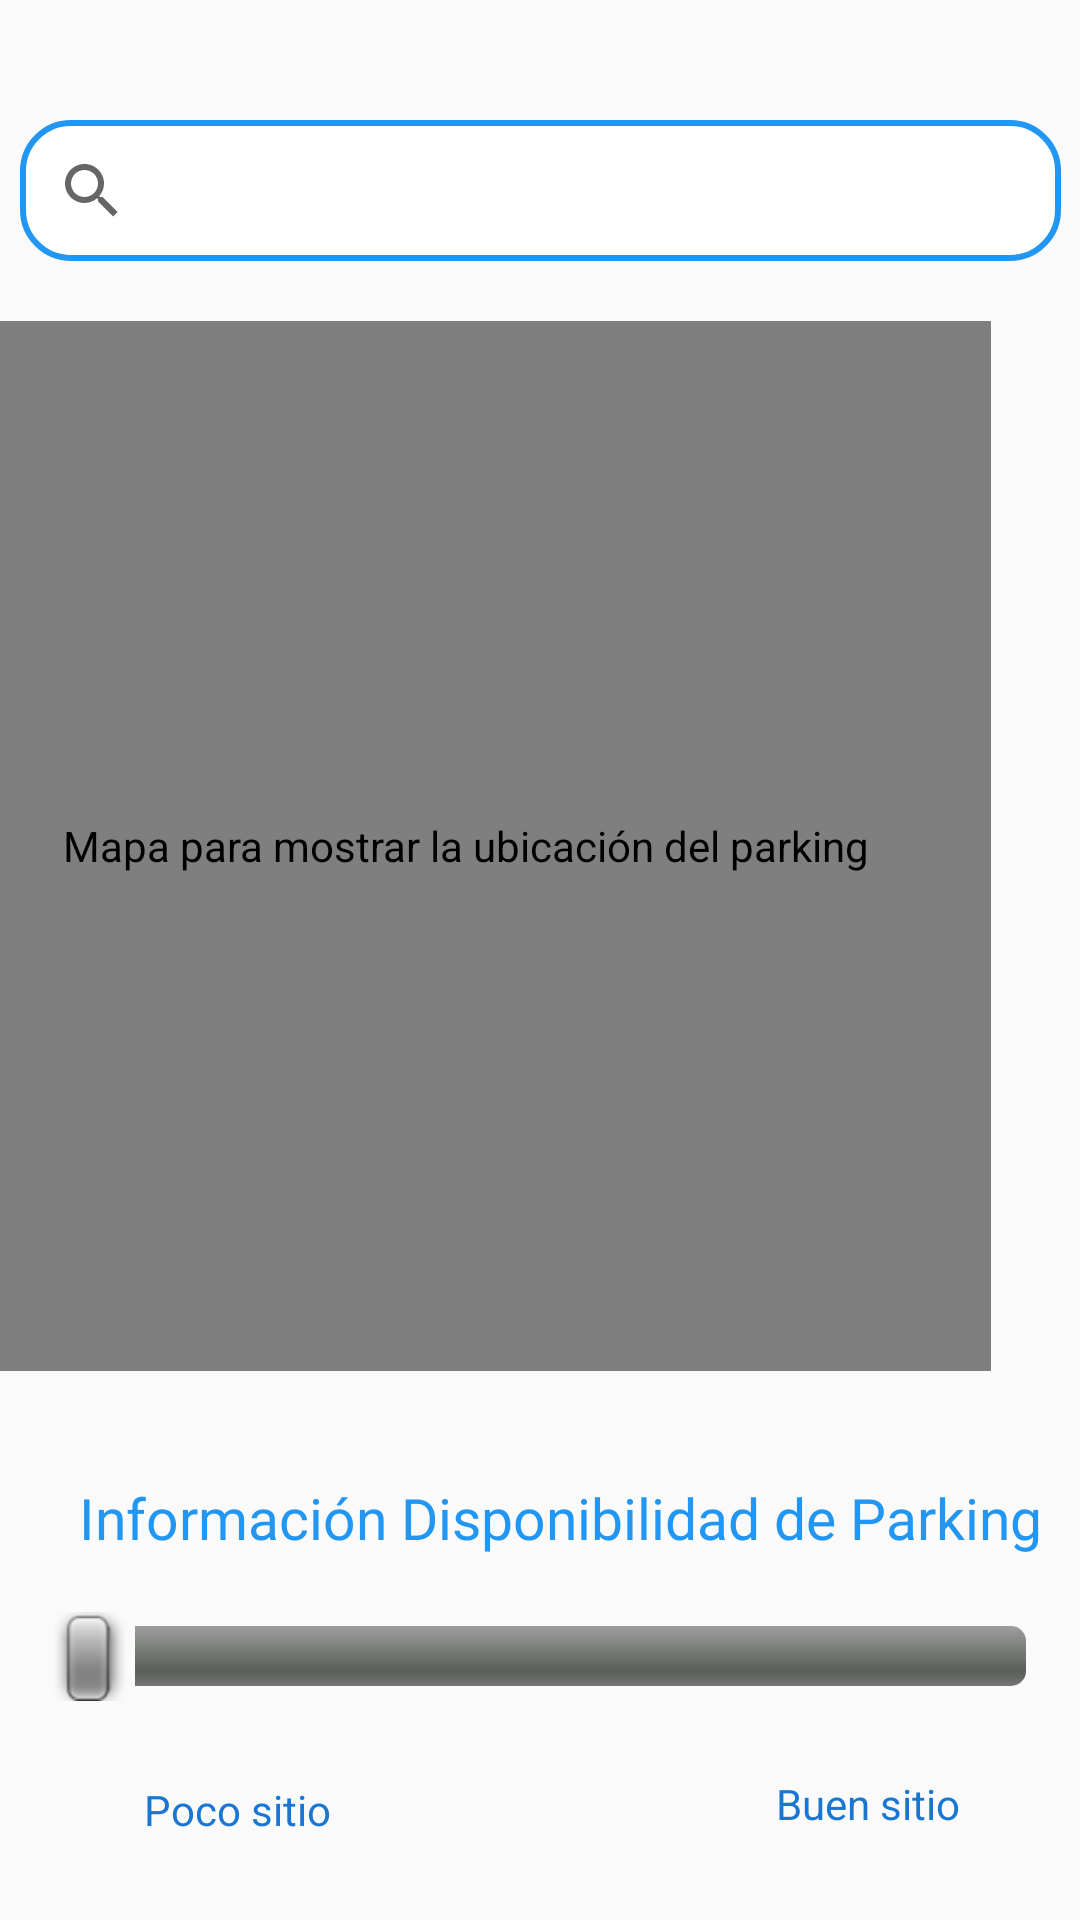

Reconstruct the res/layout file that produces this screen, plus the resources it refers to.
<!-- AndroidManifest.xml: application theme Theme.Spotterly -->
<!-- res/layout/fragment_consultar.xml -->
<?xml version="1.0" encoding="utf-8"?>
<androidx.constraintlayout.widget.ConstraintLayout xmlns:android="http://schemas.android.com/apk/res/android"
    xmlns:app="http://schemas.android.com/apk/res-auto"
    xmlns:tools="http://schemas.android.com/tools"
    android:layout_width="match_parent"
    android:layout_height="match_parent"
    tools:context=".ui.consultar.ConsultarFragment">

    
    <Button
        android:id="@+id/btverGuardarParking"
        android:layout_width="300dp"
        android:layout_height="40dp"
        android:layout_marginTop="30dp"
        android:background="@drawable/button_azul"
        android:text="Guarda tu parking"
        android:textColor="@color/white"
        app:layout_constraintEnd_toEndOf="parent"
        app:layout_constraintHorizontal_bias="0.495"
        app:layout_constraintStart_toStartOf="parent"
        app:layout_constraintTop_toBottomOf="@+id/txtEstrellas3"
        android:contentDescription="Botón para guardar la ubicación del parking" />

    
    <TextView
        android:id="@+id/txtEstrellas3"
        android:layout_width="wrap_content"
        android:layout_height="wrap_content"
        android:layout_marginTop="10dp"
        android:layout_marginEnd="40dp"
        android:text="Buen sitio"
        android:textColor="@color/colorDarkBlue"
        app:layout_constraintEnd_toEndOf="parent"
        app:layout_constraintTop_toBottomOf="@+id/seekBar"
        android:contentDescription="Texto que indica la calidad del lugar según las estrellas" />

    
    <SeekBar
        android:id="@+id/seekBar"
        style="@android:style/Widget.SeekBar"
        android:layout_width="353dp"
        android:layout_height="59dp"
        android:layout_marginTop="4dp"
        android:enabled="false"
        android:max="6"
        android:progressTint="#2196F3"
        app:layout_constraintEnd_toEndOf="parent"
        app:layout_constraintHorizontal_bias="0.724"
        app:layout_constraintStart_toStartOf="parent"
        app:layout_constraintTop_toBottomOf="@+id/txtInformacion"
        android:contentDescription="Barra de progreso para la disponibilidad del parking" />

    
    <com.google.android.gms.maps.MapView
        android:id="@+id/mapViewConsultar"
        android:layout_width="350dp"
        android:layout_height="350dp"
        android:layout_marginStart="30dp"
        android:layout_marginTop="20dp"
        android:layout_marginEnd="30dp"
        app:layout_constraintEnd_toEndOf="parent"
        app:layout_constraintHorizontal_bias="1.0"
        app:layout_constraintStart_toStartOf="parent"
        app:layout_constraintTop_toBottomOf="@+id/buscarLocalizacion"
        android:contentDescription="Mapa para mostrar la ubicación del parking" />

    
    <TextView
        android:id="@+id/txtInformacion"
        android:layout_width="wrap_content"
        android:layout_height="wrap_content"
        android:layout_marginTop="36dp"
        android:contentDescription="Información Disponibilidad de Parking"
        android:fontFamily="@font/roboto_black"
        android:text="Información Disponibilidad de Parking"
        android:textColor="@color/colorPrimary"
        android:textSize="19dp"
        app:layout_constraintEnd_toEndOf="parent"
        app:layout_constraintHorizontal_bias="0.679"
        app:layout_constraintStart_toStartOf="parent"
        app:layout_constraintTop_toBottomOf="@+id/mapViewConsultar" />

    
    <TextView
        android:id="@+id/txtEstrellas"
        android:layout_width="wrap_content"
        android:layout_height="wrap_content"
        android:layout_marginStart="48dp"
        android:layout_marginTop="12dp"
        android:text="Poco sitio"
        android:textColor="@color/colorDarkBlue"
        app:layout_constraintStart_toStartOf="parent"
        app:layout_constraintTop_toBottomOf="@+id/seekBar"
        android:contentDescription="Texto que indica la calidad del sitio según las estrellas" />

    
    <SearchView
        android:id="@+id/buscarLocalizacion"
        android:layout_width="347dp"
        android:layout_height="47dp"
        android:layout_marginTop="40dp"
        android:background="@drawable/edittext_background"
        app:layout_constraintEnd_toEndOf="parent"
        app:layout_constraintHorizontal_bias="0.5"
        app:layout_constraintStart_toStartOf="parent"
        app:layout_constraintTop_toTopOf="parent"
        android:contentDescription="Campo de búsqueda para localizar un parking" />

</androidx.constraintlayout.widget.ConstraintLayout>
<!-- resources referenced by this layout -->
<resources>
  <color name="colorDarkBlue">#1976D2</color>
  <color name="colorPrimary">#2196F3</color>
  <color name="white">#FFFFFFFF</color>
  <!-- drawable edittext_background (drawable) -->
  <?xml version="1.0" encoding="utf-8"?>
  <shape xmlns:android="http://schemas.android.com/apk/res/android">
      <solid android:color="@color/white" />
      <corners android:radius="16dp" />
      <stroke android:color="@color/colorPrimary" android:width="2dp" />
  </shape>
  <style name="Theme.Spotterly" parent="Base.Theme.Spotterly" />
  <style name="Base.Theme.Spotterly" parent="Theme.AppCompat.Light.NoActionBar">
  
          
          
      </style>
</resources>
